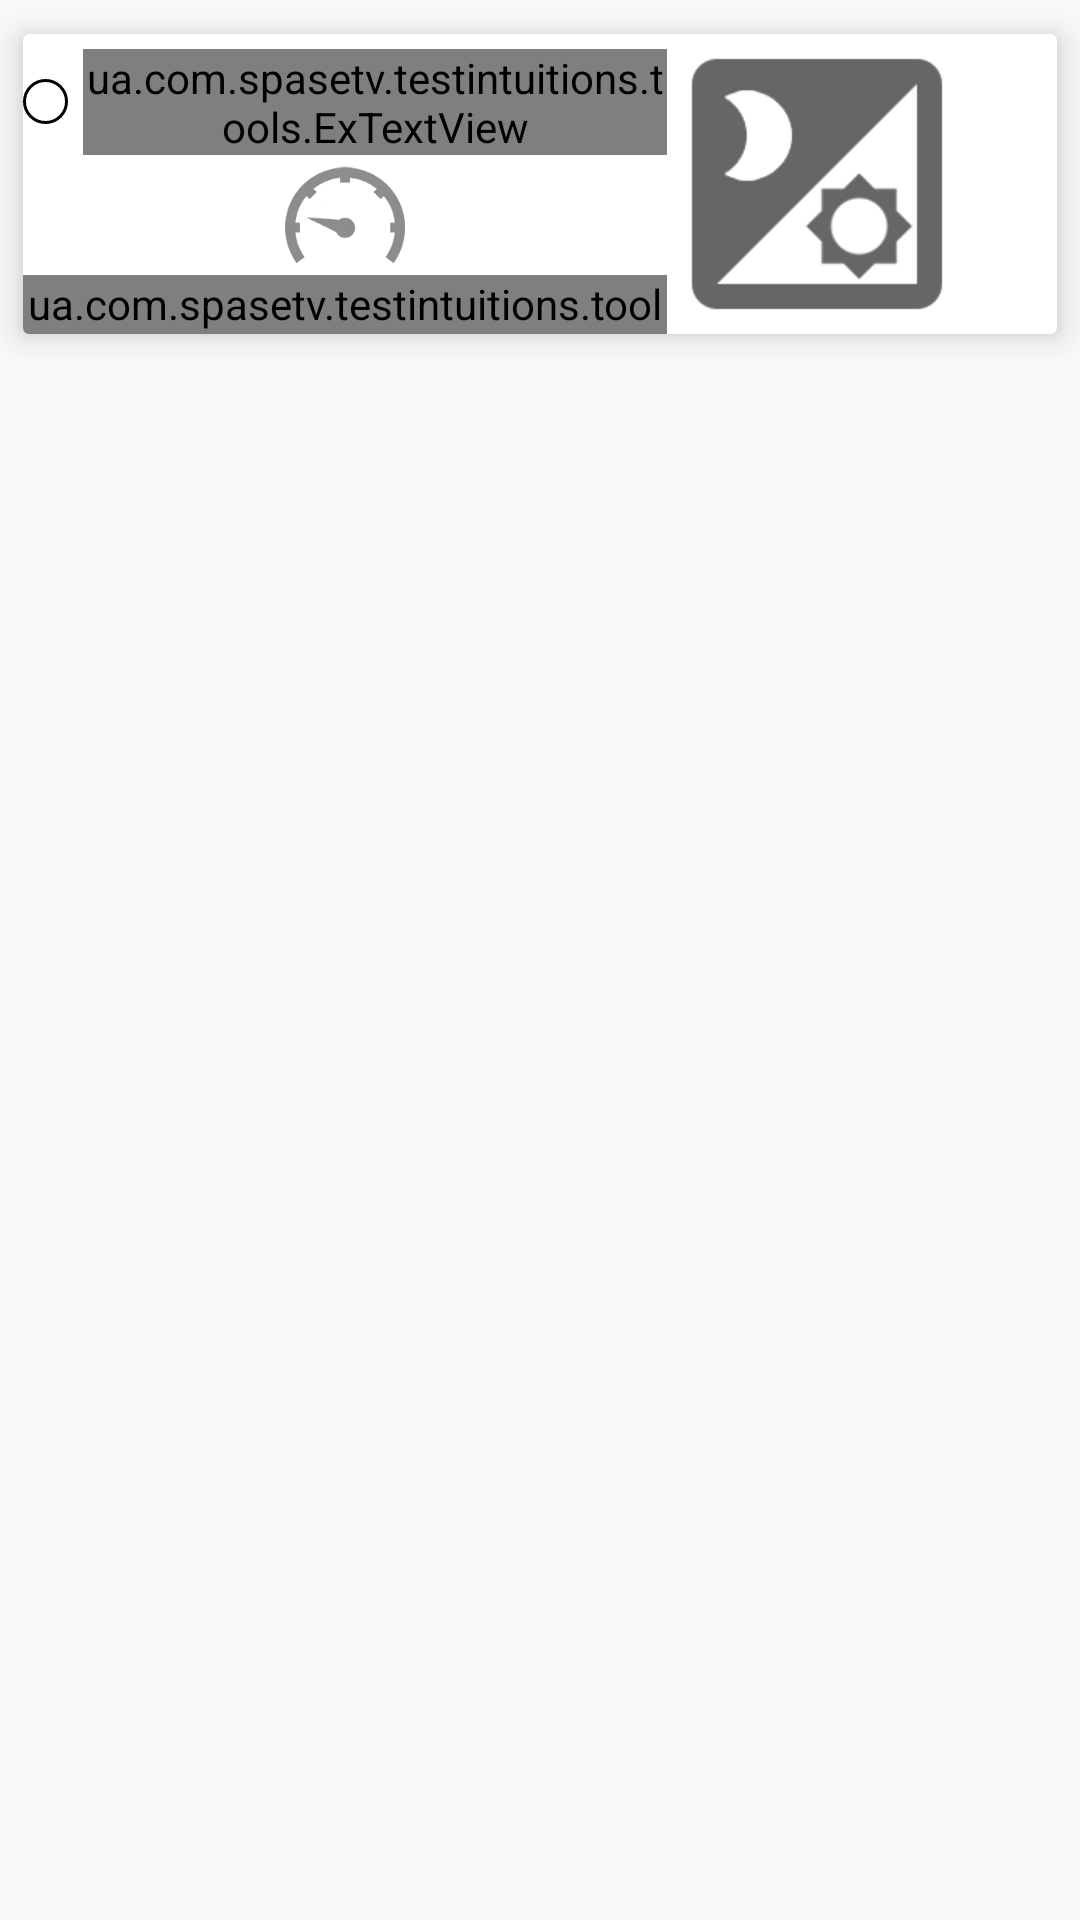

This screen was rendered from an Android layout file. Write that file and the resources it references.
<!-- AndroidManifest.xml: application theme AppTheme -->
<!-- res/layout/card_view.xml -->
<FrameLayout xmlns:android="http://schemas.android.com/apk/res/android"
    android:id="@+id/frame_card"
    android:layout_width="match_parent"
    android:layout_height="match_parent">

    

<android.support.v7.widget.CardView
    xmlns:cardView="http://schemas.android.com/apk/res-auto"
    android:id="@+id/card"
    android:layout_width="match_parent"
    android:layout_height="wrap_content"
    cardView:cardUseCompatPadding="true"
    cardView:cardElevation="7dp"
    cardView:cardCornerRadius="2dp">

    <LinearLayout
        android:id="@+id/layout_card"
        android:layout_width="match_parent"
        android:layout_height="wrap_content"
        android:orientation="horizontal">

        <LinearLayout
            android:orientation="vertical"
            android:layout_width="match_parent"
            android:layout_height="match_parent"
            android:layout_weight="1">

            <LinearLayout
                android:orientation="horizontal"
                android:layout_width="wrap_content"
                android:layout_height="wrap_content"
                android:layout_marginTop="5dp"
                android:layout_marginLeft="0dp">

                <ImageView
                    android:layout_width="15dp"
                    android:layout_height="15dp"
                    android:id="@+id/imgIndicatorFrequency"
                    android:layout_marginRight="5dp"
                    android:background="@drawable/circle_indicator_green"
                    android:layout_gravity="center"
                    android:layout_marginTop="0dp" />

                <ua.com.spasetv.testintuitions.tools.ExTextView
                    android:id="@+id/textIndicatorFrequency"
                    android:layout_width="wrap_content"
                    android:layout_height="wrap_content"
                    android:text="@string/textIndicatorToday"
                    android:textSize="@dimen/abc_text_size_subtitle_material_toolbar"
                    android:textStyle="italic"
                    android:layout_gravity="center" />

            </LinearLayout>

            <LinearLayout
                android:layout_width="match_parent"
                android:layout_height="match_parent"
                android:orientation="horizontal"
                android:gravity="center_vertical"
                android:layout_gravity="center_vertical">

                <LinearLayout
                    android:orientation="horizontal"
                    android:layout_width="wrap_content"
                    android:layout_height="wrap_content">

                    <LinearLayout
                        android:orientation="vertical"
                        android:layout_width="wrap_content"
                        android:layout_height="wrap_content"
                        android:gravity="top|center_horizontal">

                        <ImageView
                            android:layout_width="40dp"
                            android:layout_height="40dp"
                            android:id="@+id/imgIndicatorLevel"
                            android:background="@drawable/indicator_easy" />

                        <ua.com.spasetv.testintuitions.tools.ExTextView
                            android:id="@+id/textIndicatorLevel"
                            android:layout_width="wrap_content"
                            android:layout_height="wrap_content"
                            android:text="easy"
                            android:textSize="@dimen/abc_text_size_small_material"
                            android:textStyle="italic"/>
                    </LinearLayout>

                </LinearLayout>

                <LinearLayout
                    android:orientation="vertical"
                    android:layout_width="match_parent"
                    android:layout_height="match_parent"
                    android:gravity="center_vertical">

                    <ua.com.spasetv.testintuitions.tools.ExTextView
                        android:id="@+id/textTitle"
                        android:layout_width="wrap_content"
                        android:layout_height="wrap_content"
                        android:text="@string/titleExerciseOne"
                        android:textSize="@dimen/abc_text_size_title_material"
                        android:textColor="#000000"
                        android:textStyle="bold"
                        android:layout_gravity="center" />

                    <ua.com.spasetv.testintuitions.tools.ExTextView
                        android:id="@+id/textSubTitle"
                        android:layout_width="wrap_content"
                        android:layout_height="wrap_content"
                        android:text="Skill - 47%"
                        android:textSize="@dimen/abc_text_size_subtitle_material_toolbar"
                        android:textStyle="italic"
                        android:layout_gravity="center" />
                </LinearLayout>

            </LinearLayout>

        </LinearLayout>

        <LinearLayout
            android:layout_width="wrap_content"
            android:layout_height="wrap_content"
            android:id="@+id/layout_images"
            android:layout_gravity="center_vertical"
            android:orientation="horizontal"
            android:gravity="center_vertical">

            <LinearLayout
                android:orientation="vertical"
                android:layout_width="wrap_content"
                android:layout_height="wrap_content">

                <ImageView
                    android:id="@+id/imgExercise"
                    android:src="@drawable/exercise_one_48dp"
                    android:layout_gravity="center_vertical"
                    android:layout_width="100dp"
                    android:layout_height="100dp"
                    android:alpha="0.6" />

            </LinearLayout>

            <ImageView
                android:src="@drawable/ic_chevron_right_black_24dp"
                android:layout_gravity="center_vertical"
                android:id="@+id/img_arrow"
                android:layout_width="30dp"
                android:layout_height="30dp"/>

        </LinearLayout>

    </LinearLayout>

</android.support.v7.widget.CardView>

</FrameLayout>
<!-- resources referenced by this layout -->
<resources>
  <!-- drawable circle_indicator_green (drawable) -->
  <?xml version="1.0" encoding="utf-8"?>
  <shape
      xmlns:android="http://schemas.android.com/apk/res/android"
      android:shape="oval"
      android:useLevel="false">
      <stroke
          android:width="1dip"
          android:color="#000000" />
      <solid android:color="@color/colorGreen" />
  </shape>
  <!-- drawable exercise_one_48dp: png bitmap (drawable, 3299 bytes) -->
  <!-- drawable indicator_easy: png bitmap (drawable, 15570 bytes) -->
  <string name="textIndicatorToday">today</string>
  <string name="titleExerciseOne">Exercise one</string>
  <style name="AppTheme" parent="Theme.AppCompat.Light.DarkActionBar">
          
          <item name="colorPrimary">@color/colorPrimary</item>
          <item name="colorPrimaryDark">@color/colorPrimaryDark</item>
      </style>
  <color name="colorPrimary">#2196F3</color>
  <color name="colorPrimaryDark">#1976D2</color>
</resources>
